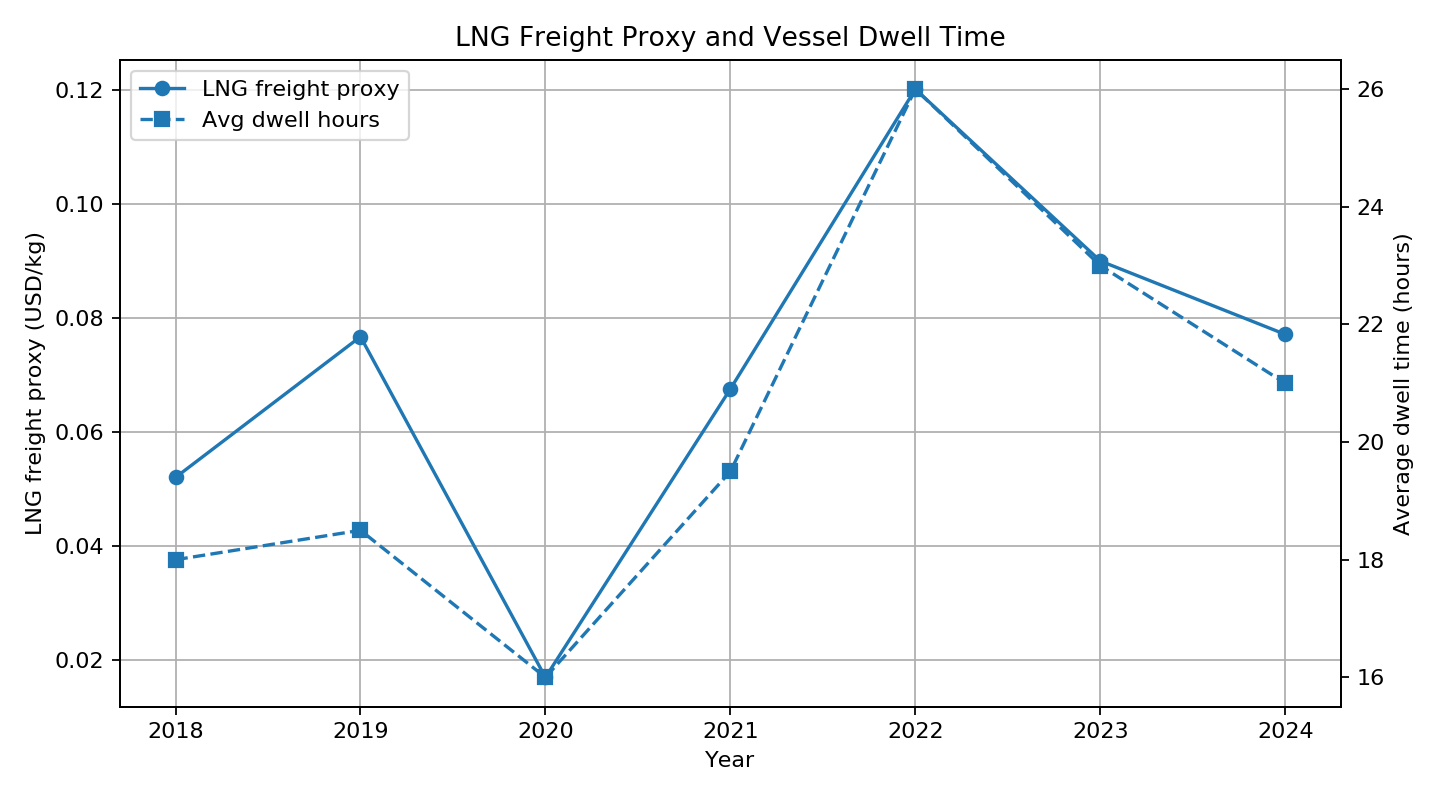

Source data for this figure (header and first rows):
period, lng_freight_proxy, lng_port_calls, avg_dwell_hours, avg_voyage_days
2018, 0.05209, 1200, 18.0, 12.5
2019, 0.07679, 1260, 18.5, 12.8
2020, 0.01701, 980, 16.0, 11.2
2021, 0.06762, 1180, 19.5, 13.0
2022, 0.1202, 1450, 26.0, 16.8
2023, 0.09008, 1380, 23.0, 15.4
2024, 0.0772, 1320, 21.0, 14.6
